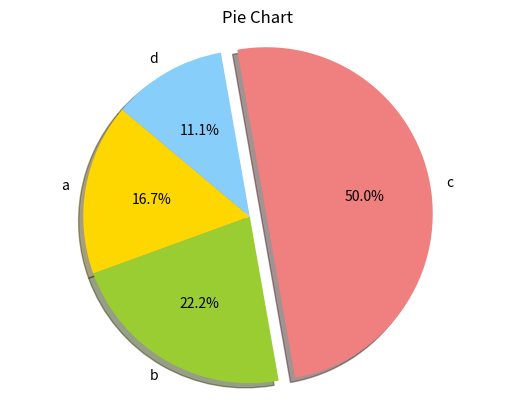

Generate this figure with matplotlib:
import matplotlib.pyplot as plt
sizes = [15, 20, 45, 10]
labels = ['a', 'b', 'c', 'd']
colors = ['gold', 'yellowgreen', 'lightcoral', 'lightskyblue']
explode = (0, 0, 0.1, 0) 
plt.pie(sizes, explode=explode, labels=labels, colors=colors, autopct='%1.1f%%', shadow=True, startangle=140)
plt.title('Pie Chart')
plt.axis("equal") 
plt.show()
